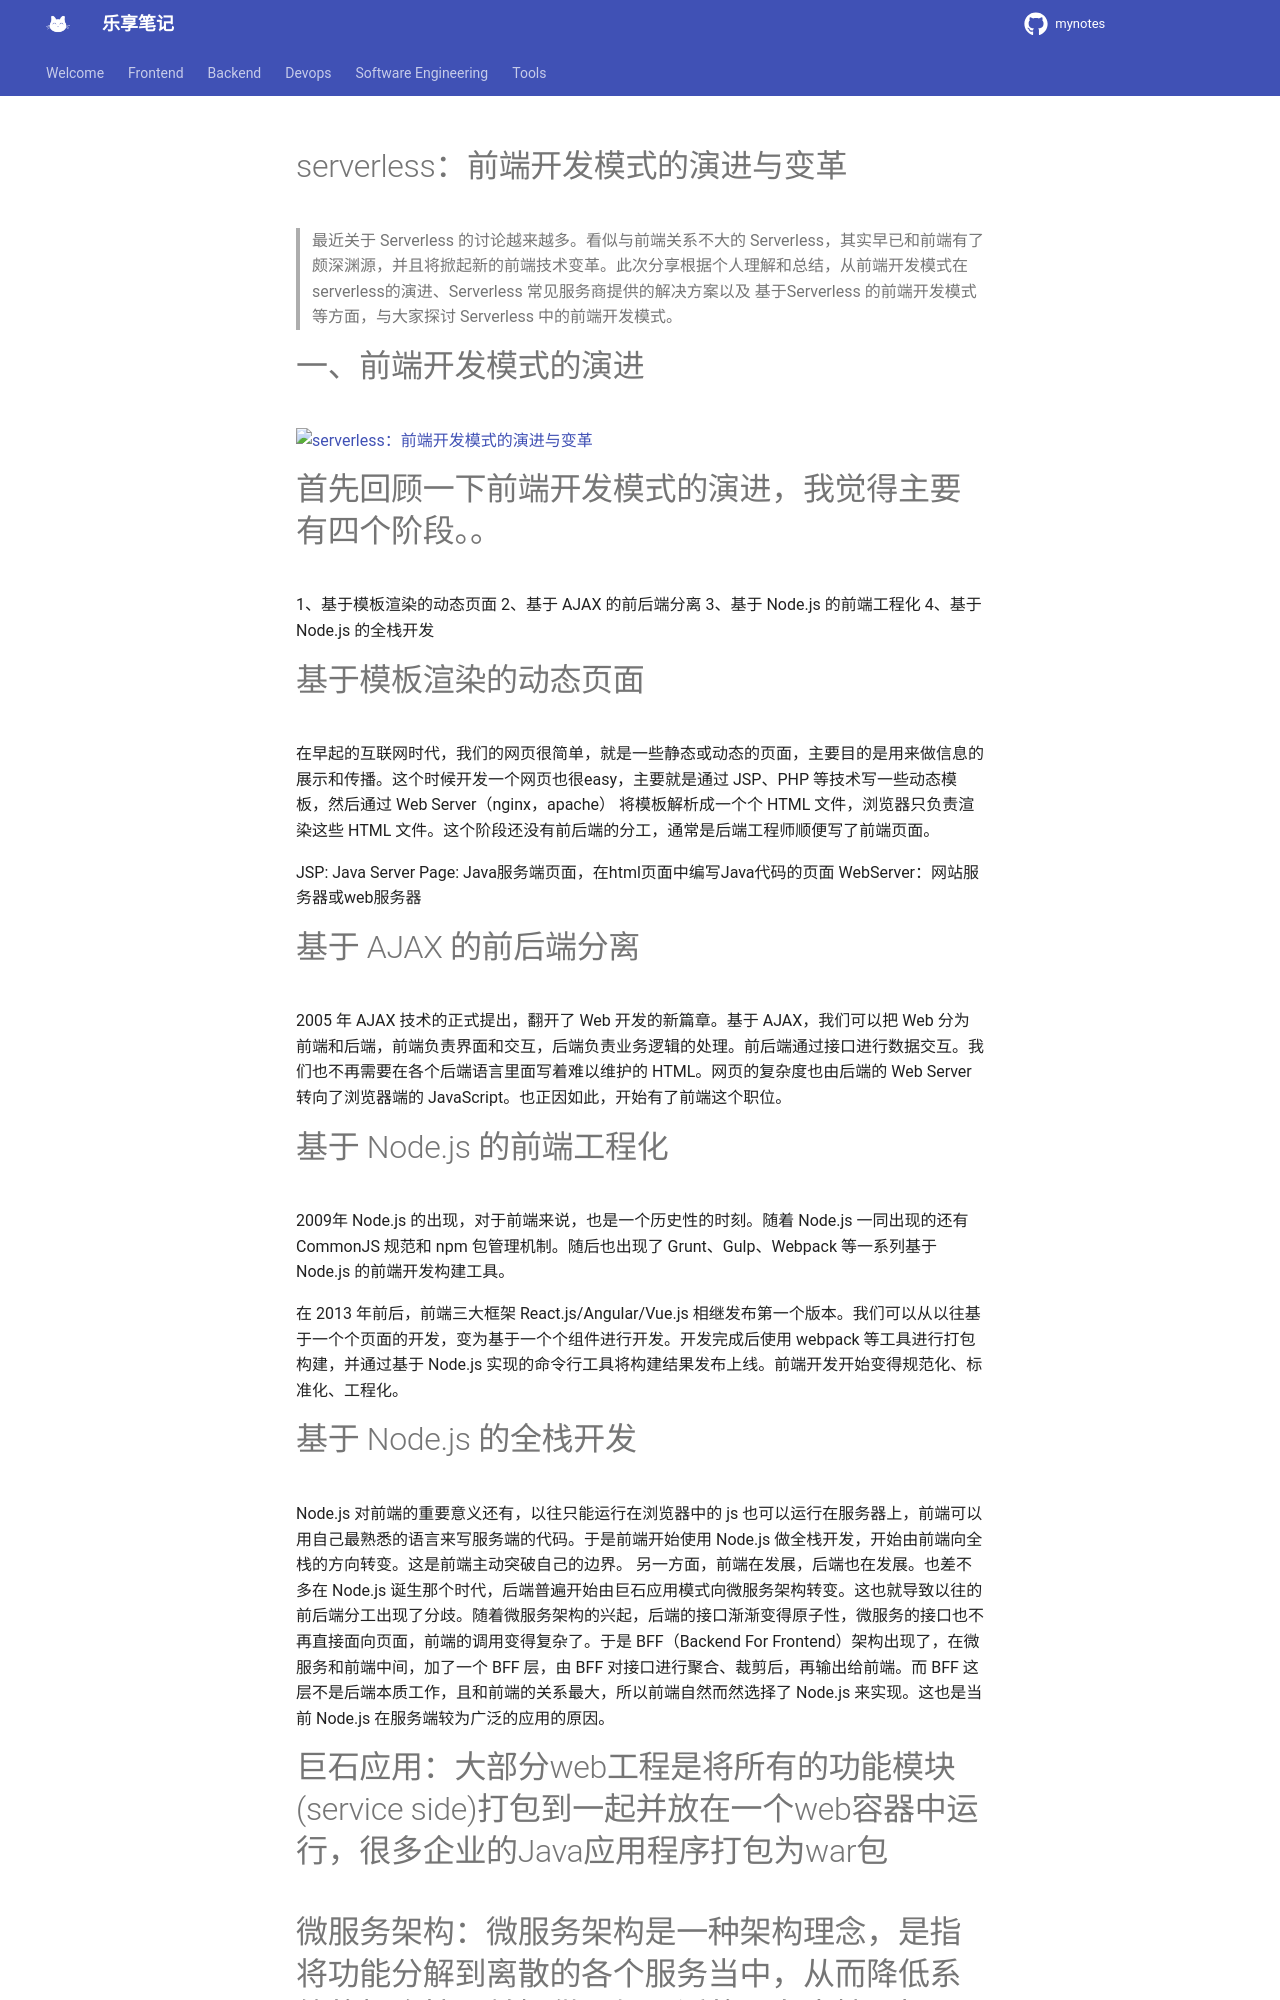

repository: jesshaw/mynotes · page: v1.3/draft/severless-frontend/index.html · generator: mkdocs

serverless：前端开发模式的演进与变革
=======================

> 最近关于 Serverless 的讨论越来越多。看似与前端关系不大的 Serverless，其实早已和前端有了颇深渊源，并且将掀起新的前端技术变革。此次分享根据个人理解和总结，从前端开发模式在serverless的演进、Serverless 常见服务商提供的解决方案以及 基于Serverless 的前端开发模式等方面，与大家探讨 Serverless 中的前端开发模式。

一、前端开发模式的演进
===========

![serverless：前端开发模式的演进与变革](https://p6.toutiaoimg.com/origin/pgc-image/4625613f12df4091add89015ae0d3364.png?from=pc)

首先回顾一下前端开发模式的演进，我觉得主要有四个阶段。。
============================

1、基于模板渲染的动态页面
2、基于 AJAX 的前后端分离
3、基于 Node.js 的前端工程化
4、基于 Node.js 的全栈开发

基于模板渲染的动态页面
===========

在早起的互联网时代，我们的网页很简单，就是一些静态或动态的页面，主要目的是用来做信息的展示和传播。这个时候开发一个网页也很easy，主要就是通过 JSP、PHP 等技术写一些动态模板，然后通过 Web Server（nginx，apache） 将模板解析成一个个 HTML 文件，浏览器只负责渲染这些 HTML 文件。这个阶段还没有前后端的分工，通常是后端工程师顺便写了前端页面。

JSP: Java Server Page: Java服务端页面，在html页面中编写Java代码的页面
WebServer：网站服务器或web服务器

基于 AJAX 的前后端分离
==============

2005 年 AJAX 技术的正式提出，翻开了 Web 开发的新篇章。基于 AJAX，我们可以把 Web 分为前端和后端，前端负责界面和交互，后端负责业务逻辑的处理。前后端通过接口进行数据交互。我们也不再需要在各个后端语言里面写着难以维护的 HTML。网页的复杂度也由后端的 Web Server 转向了浏览器端的 JavaScript。也正因如此，开始有了前端这个职位。

基于 Node.js 的前端工程化
=================

2009年 Node.js 的出现，对于前端来说，也是一个历史性的时刻。随着 Node.js 一同出现的还有 CommonJS 规范和 npm 包管理机制。随后也出现了 Grunt、Gulp、Webpack 等一系列基于 Node.js 的前端开发构建工具。

在 2013 年前后，前端三大框架 React.js/Angular/Vue.js 相继发布第一个版本。我们可以从以往基于一个个页面的开发，变为基于一个个组件进行开发。开发完成后使用 webpack 等工具进行打包构建，并通过基于 Node.js 实现的命令行工具将构建结果发布上线。前端开发开始变得规范化、标准化、工程化。

基于 Node.js 的全栈开发
================

Node.js 对前端的重要意义还有，以往只能运行在浏览器中的 js 也可以运行在服务器上，前端可以用自己最熟悉的语言来写服务端的代码。于是前端开始使用 Node.js 做全栈开发，开始由前端向全栈的方向转变。这是前端主动突破自己的边界。
另一方面，前端在发展，后端也在发展。也差不多在 Node.js 诞生那个时代，后端普遍开始由巨石应用模式向微服务架构转变。这也就导致以往的前后端分工出现了分歧。随着微服务架构的兴起，后端的接口渐渐变得原子性，微服务的接口也不再直接面向页面，前端的调用变得复杂了。于是 BFF（Backend For Frontend）架构出现了，在微服务和前端中间，加了一个 BFF 层，由 BFF 对接口进行聚合、裁剪后，再输出给前端。而 BFF 这层不是后端本质工作，且和前端的关系最大，所以前端自然而然选择了 Node.js 来实现。这也是当前 Node.js 在服务端较为广泛的应用的原因。

巨石应用：大部分web工程是将所有的功能模块(service side)打包到一起并放在一个web容器中运行，很多企业的Java应用程序打包为war包
===========================================================================

微服务架构：微服务架构是一种架构理念，是指将功能分解到离散的各个服务当中，从而降低系统的耦合性，并提供更加灵活的服务支持。把一个大型的单体应用程序和服务拆分为数个或数十个的微小型服务，它可扩展单个组件而不是整个的应用程序堆栈，从而满足服务等级协议。
============================================================================================================================
